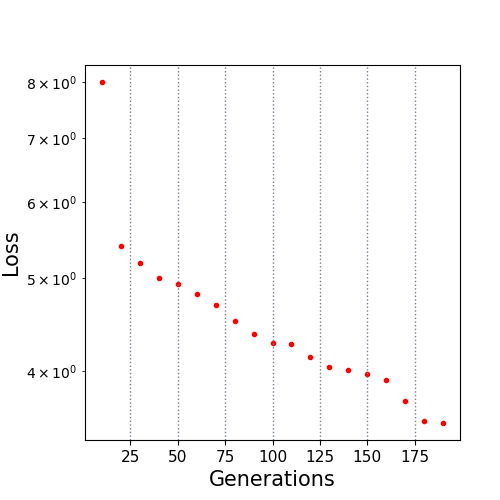

Data behind this chart, as committed beside it:
10.0, 8.006516
20.0, 5.407
30.0, 5.184
40.0, 5.007
50.0, 4.937
60.0, 4.809
70.0, 4.689
80.0, 4.509
90.0, 4.378
100.0, 4.278
110.0, 4.265
120.0, 4.141
130.0, 4.039
140.0, 4.013
150.0, 3.972
160.0, 3.921
170.0, 3.725
180.0, 3.55
190.0, 3.533
